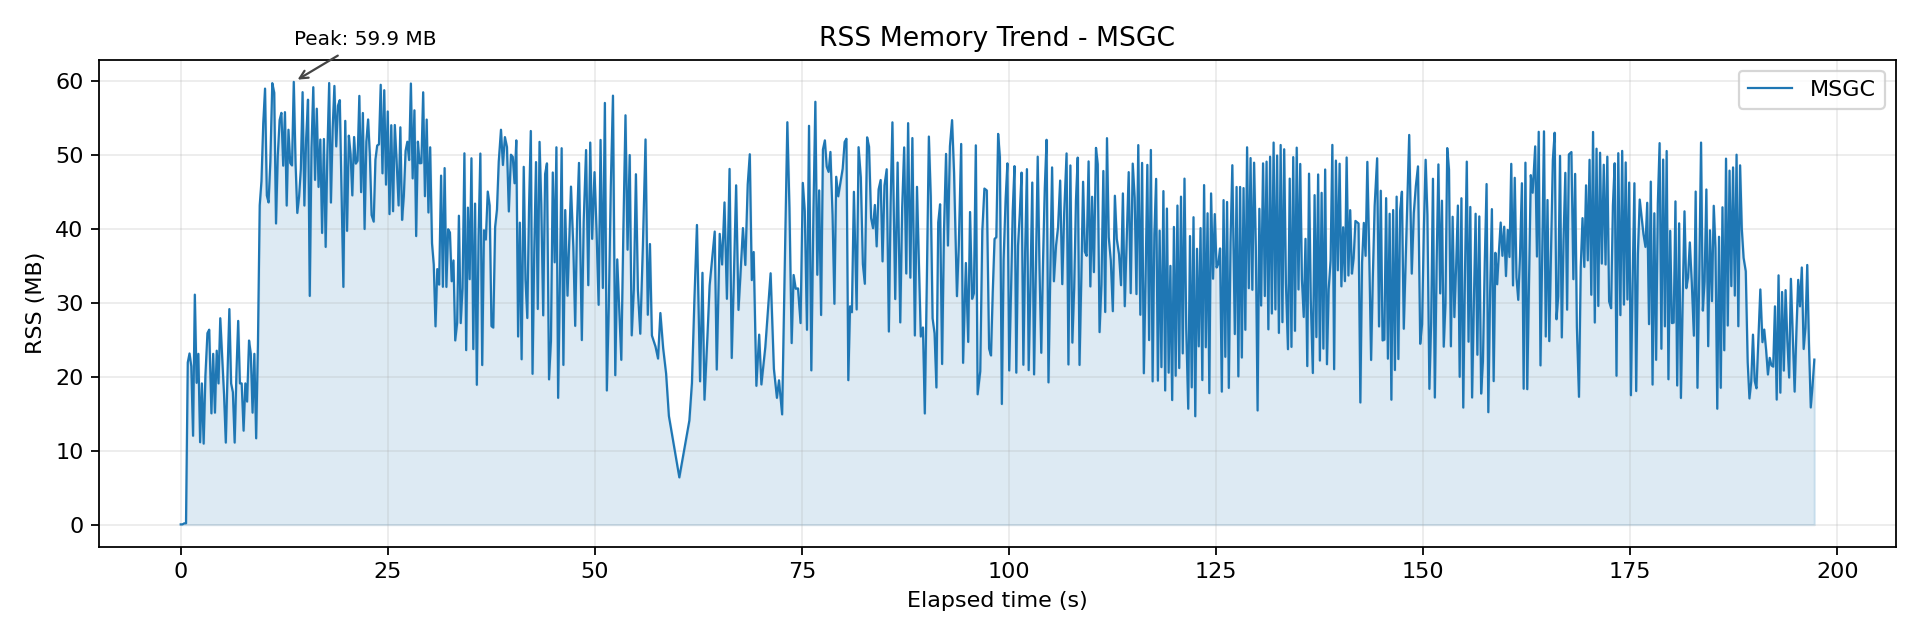

The table this chart was drawn from, first rows:
wall_time_iso, wall_epoch_ms, elapsed_ms, rss_kb, rss_mb, cpu_pct
2026-04-07T14:16:05.907, 1775542565907, 0.151, 32, 0.031, 0.000
2026-04-07T14:16:06.119, 1775542566119, 212.6, 32, 0.031, 0.100
2026-04-07T14:16:06.331, 1775542566331, 423.9, 176, 0.172, 0.000
2026-04-07T14:16:06.543, 1775542566543, 636.3, 176, 0.172, 0.100
2026-04-07T14:16:06.756, 1775542566756, 849.2, 22448, 21.92, 46.8
2026-04-07T14:16:06.969, 1775542566969, 1062, 23696, 23.14, 75.8
2026-04-07T14:16:07.181, 1775542567181, 1274, 21936, 21.42, 103.6
2026-04-07T14:16:07.393, 1775542567393, 1486, 12304, 12.02, 110.7
2026-04-07T14:16:07.606, 1775542567606, 1699, 31840, 31.09, 102.1
2026-04-07T14:16:07.822, 1775542567822, 1916, 19632, 19.17, 105.9
2026-04-07T14:16:08.034, 1775542568034, 2127, 23648, 23.09, 113.5
2026-04-07T14:16:08.245, 1775542568245, 2338, 11408, 11.14, 117.4
2026-04-07T14:16:08.458, 1775542568458, 2551, 19552, 19.09, 117.5
2026-04-07T14:16:08.672, 1775542568672, 2766, 11216, 10.95, 120.1
2026-04-07T14:16:08.887, 1775542568887, 2980, 20672, 20.19, 120.6
2026-04-07T14:16:09.131, 1775542569131, 3224, 26512, 25.89, 121.2
2026-04-07T14:16:09.345, 1775542569345, 3438, 26992, 26.36, 116.8
2026-04-07T14:16:09.610, 1775542569610, 3703, 15408, 15.05, 112
2026-04-07T14:16:09.824, 1775542569824, 3917, 23648, 23.09, 113.6
2026-04-07T14:16:10.035, 1775542570035, 4128, 15504, 15.14, 117
2026-04-07T14:16:10.251, 1775542570251, 4344, 24080, 23.52, 118.8
2026-04-07T14:16:10.466, 1775542570466, 4559, 19552, 19.09, 118.9
2026-04-07T14:16:10.679, 1775542570679, 4772, 28576, 27.91, 119.3
2026-04-07T14:16:10.896, 1775542570896, 4989, 23648, 23.09, 119.4
2026-04-07T14:16:11.135, 1775542571135, 5228, 17984, 17.56, 104.8
2026-04-07T14:16:11.347, 1775542571347, 5440, 11360, 11.09, 109.7
2026-04-07T14:16:11.563, 1775542571563, 5656, 21248, 20.75, 116.2
2026-04-07T14:16:11.776, 1775542571776, 5869, 29840, 29.14, 117.8
2026-04-07T14:16:11.988, 1775542571988, 6081, 19552, 19.09, 119.5
2026-04-07T14:16:12.202, 1775542572202, 6295, 18336, 17.91, 119.1
2026-04-07T14:16:12.417, 1775542572417, 6510, 11360, 11.09, 115.5
2026-04-07T14:16:12.632, 1775542572632, 6725, 21056, 20.56, 117.2
2026-04-07T14:16:12.841, 1775542572841, 6935, 28208, 27.55, 119.8
2026-04-07T14:16:13.050, 1775542573050, 7143, 19552, 19.09, 119.9
2026-04-07T14:16:13.264, 1775542573264, 7357, 19552, 19.09, 115.4
2026-04-07T14:16:13.494, 1775542573494, 7588, 13008, 12.7, 113.5
2026-04-07T14:16:13.706, 1775542573706, 7799, 19552, 19.09, 116.4
2026-04-07T14:16:13.916, 1775542573916, 8009, 17040, 16.64, 116.8
2026-04-07T14:16:14.152, 1775542574152, 8245, 25488, 24.89, 119.1
2026-04-07T14:16:14.365, 1775542574365, 8458, 23648, 23.09, 120.2
2026-04-07T14:16:14.578, 1775542574578, 8671, 15504, 15.14, 120.4
2026-04-07T14:16:14.795, 1775542574795, 8888, 23648, 23.09, 120
2026-04-07T14:16:15.009, 1775542575009, 9103, 11952, 11.67, 98.7
2026-04-07T14:16:15.227, 1775542575227, 9320, 24912, 24.33, 107.4
2026-04-07T14:16:15.442, 1775542575442, 9535, 44208, 43.17, 113.7
2026-04-07T14:16:15.654, 1775542575654, 9747, 47568, 46.45, 139.3
2026-04-07T14:16:15.869, 1775542575869, 9962, 55552, 54.25, 151.5
2026-04-07T14:16:16.084, 1775542576084, 10177, 60368, 58.95, 156.1
2026-04-07T14:16:16.301, 1775542576301, 10394, 45568, 44.5, 159.4
2026-04-07T14:16:16.510, 1775542576510, 10603, 44608, 43.56, 159.1
2026-04-07T14:16:16.725, 1775542576725, 10818, 50240, 49.06, 123.3
2026-04-07T14:16:16.959, 1775542576959, 11053, 61120, 59.69, 109.5
2026-04-07T14:16:17.194, 1775542577194, 11287, 59792, 58.39, 124.7
2026-04-07T14:16:17.407, 1775542577407, 11500, 41696, 40.72, 145.4
2026-04-07T14:16:17.620, 1775542577620, 11714, 51024, 49.83, 155.2
2026-04-07T14:16:17.846, 1775542577846, 11939, 56016, 54.7, 151.7
2026-04-07T14:16:18.061, 1775542578061, 12154, 57008, 55.67, 157.8
2026-04-07T14:16:18.276, 1775542578276, 12369, 49696, 48.53, 161.3
2026-04-07T14:16:18.486, 1775542578486, 12580, 57104, 55.77, 163.7
2026-04-07T14:16:18.698, 1775542578698, 12791, 44176, 43.14, 163.3
... 787 more rows
